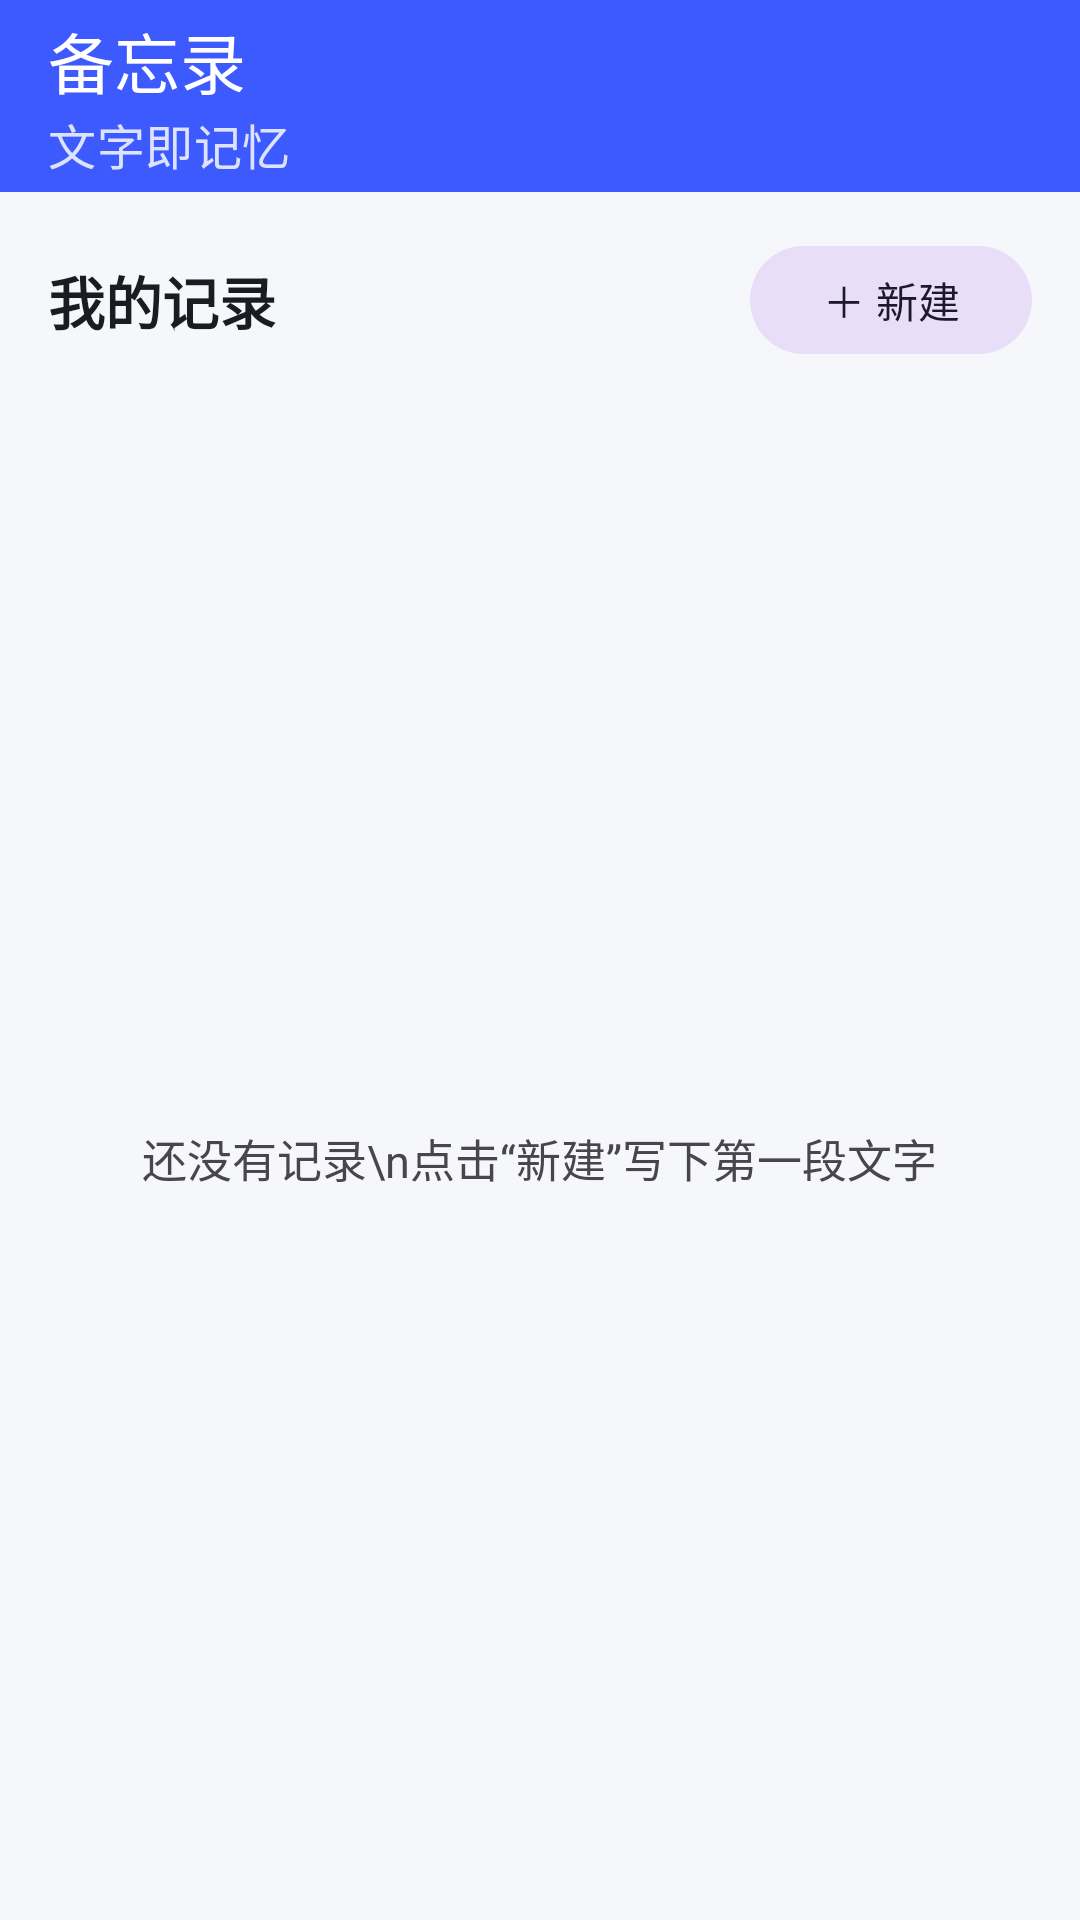

The Android layout XML behind this screen, and the referenced resources:
<!-- AndroidManifest.xml: application theme Theme.OSMemory -->
<!-- res/layout/phase3_notes_activity.xml -->
<?xml version="1.0" encoding="utf-8"?>

<LinearLayout xmlns:android="http://schemas.android.com/apk/res/android"
    xmlns:app="http://schemas.android.com/apk/res-auto"
    xmlns:tools="http://schemas.android.com/tools"
    android:layout_width="match_parent"
    android:layout_height="match_parent"
    android:background="@color/brand_background"
    android:fitsSystemWindows="true"
    android:orientation="vertical"
    tools:context=".phase3.notes.NotesActivity">

    <com.google.android.material.appbar.MaterialToolbar
        android:id="@+id/notesToolbar"
        android:layout_width="match_parent"
        android:layout_height="?attr/actionBarSize"
        android:background="@color/brand_primary"
        android:theme="@style/ThemeOverlay.Toolbar.OSMemory"
        app:subtitle="文字即记忆"
        app:subtitleTextColor="#DDE2FF"
        app:title="备忘录"
        app:titleTextColor="@color/white" />

    <LinearLayout
        android:layout_width="match_parent"
        android:layout_height="wrap_content"
        android:gravity="center_vertical"
        android:orientation="horizontal"
        android:paddingStart="16dp"
        android:paddingTop="14dp"
        android:paddingEnd="16dp"
        android:paddingBottom="10dp">

        <TextView
            android:layout_width="0dp"
            android:layout_height="wrap_content"
            android:layout_weight="1"
            android:text="我的记录"
            android:textColor="?attr/colorOnSurface"
            android:textSize="19sp"
            android:textStyle="bold" />

        <com.google.android.material.button.MaterialButton
            android:id="@+id/notesNewButton"
            style="@style/Widget.Material3.Button.TonalButton"
            android:layout_width="wrap_content"
            android:layout_height="wrap_content"
            android:contentDescription="新增文字记录"
            android:minHeight="44dp"
            android:text="＋ 新建" />
    </LinearLayout>

    <FrameLayout
        android:layout_width="match_parent"
        android:layout_height="0dp"
        android:layout_weight="1">

        <androidx.recyclerview.widget.RecyclerView
            android:id="@+id/notesList"
            android:layout_width="match_parent"
            android:layout_height="match_parent"
            android:clipToPadding="false"
            android:contentDescription="文字记录列表"
            android:paddingStart="12dp"
            android:paddingTop="2dp"
            android:paddingEnd="12dp"
            android:paddingBottom="20dp"
            android:scrollbars="vertical"
            tools:listitem="@layout/phase3_notes_item" />

        <TextView
            android:id="@+id/notesEmpty"
            android:layout_width="wrap_content"
            android:layout_height="wrap_content"
            android:layout_gravity="center"
            android:gravity="center"
            android:lineSpacingExtra="5dp"
            android:text="还没有记录\n点击“新建”写下第一段文字"
            android:textColor="?android:attr/textColorSecondary"
            android:textSize="15sp" />
    </FrameLayout>
</LinearLayout>
<!-- res/layout/phase3_notes_item.xml (included above) -->
<?xml version="1.0" encoding="utf-8"?>

<com.google.android.material.card.MaterialCardView xmlns:android="http://schemas.android.com/apk/res/android"
    xmlns:app="http://schemas.android.com/apk/res-auto"
    xmlns:tools="http://schemas.android.com/tools"
    android:layout_width="match_parent"
    android:layout_height="wrap_content"
    android:layout_marginStart="4dp"
    android:layout_marginTop="5dp"
    android:layout_marginEnd="4dp"
    android:layout_marginBottom="5dp"
    android:clickable="true"
    android:focusable="true"
    android:foreground="?attr/selectableItemBackground"
    app:cardBackgroundColor="?attr/colorSurface"
    app:cardCornerRadius="14dp"
    app:strokeColor="@color/brand_outline"
    app:strokeWidth="1dp">

    <LinearLayout
        android:layout_width="match_parent"
        android:layout_height="wrap_content"
        android:orientation="vertical"
        android:padding="12dp">

        <TextView
            android:id="@+id/notesItemPreview"
            android:layout_width="match_parent"
            android:layout_height="wrap_content"
            android:ellipsize="end"
            android:maxLines="4"
            android:textColor="?attr/colorOnSurface"
            android:textSize="14sp"
            tools:text="周末准备去西湖跑步，记得带水。" />

        <LinearLayout
            android:layout_width="match_parent"
            android:layout_height="wrap_content"
            android:layout_marginTop="6dp"
            android:gravity="center_vertical"
            android:orientation="horizontal">

            <TextView
                android:id="@+id/notesItemMemoryBadge"
                android:layout_width="wrap_content"
                android:layout_height="wrap_content"
                android:background="@drawable/bg_badge"
                android:paddingStart="7dp"
                android:paddingTop="2dp"
                android:paddingEnd="7dp"
                android:paddingBottom="2dp"
                android:textSize="10sp"
                tools:text="已关联记忆" />

            <TextView
                android:id="@+id/notesItemTime"
                android:layout_width="0dp"
                android:layout_height="wrap_content"
                android:layout_marginStart="6dp"
                android:layout_weight="1"
                android:gravity="end"
                android:textColor="?android:attr/textColorSecondary"
                android:textSize="10sp"
                tools:text="08-07 14:30" />
        </LinearLayout>
    </LinearLayout>
</com.google.android.material.card.MaterialCardView>
<!-- resources referenced by this layout -->
<resources>
  <color name="brand_background">#F6F7FB</color>
  <color name="brand_outline">#E1E3EB</color>
  <color name="brand_primary">#3D5AFE</color>
  <color name="white">#FFFFFFFF</color>
  <!-- drawable bg_badge (drawable) -->
  <?xml version="1.0" encoding="utf-8"?>
  
  <shape xmlns:android="http://schemas.android.com/apk/res/android" android:shape="rectangle">
      <solid android:color="#F0F0F0" />
      <corners android:radius="10dp" />
  </shape>
  <style name="ThemeOverlay.Toolbar.OSMemory" parent="ThemeOverlay.Material3.Dark">
          <item name="colorControlNormal">@color/white</item>
          <item name="android:textColorPrimary">@color/white</item>
      </style>
  <style name="Theme.OSMemory" parent="Base.Theme.OSMemory" />
  <style name="Base.Theme.OSMemory" parent="Theme.Material3.DayNight.NoActionBar">
          <item name="colorPrimary">@color/brand_primary</item>
          <item name="colorOnPrimary">@color/white</item>
          <item name="colorSecondary">@color/brand_secondary</item>
          <item name="colorOnSecondary">@color/white</item>
          <item name="colorTertiary">@color/brand_tertiary</item>
          <item name="android:colorBackground">@color/brand_background</item>
          <item name="colorSurface">@color/brand_surface</item>
          <item name="colorOnSurface">@color/brand_on_surface</item>
          <item name="colorOutline">@color/brand_outline</item>
          <item name="android:statusBarColor">@color/brand_primary</item>
      </style>
  <color name="brand_secondary">#00897B</color>
  <color name="brand_tertiary">#7C4DFF</color>
  <color name="brand_surface">#FFFFFF</color>
  <color name="brand_on_surface">#1B1C22</color>
</resources>
